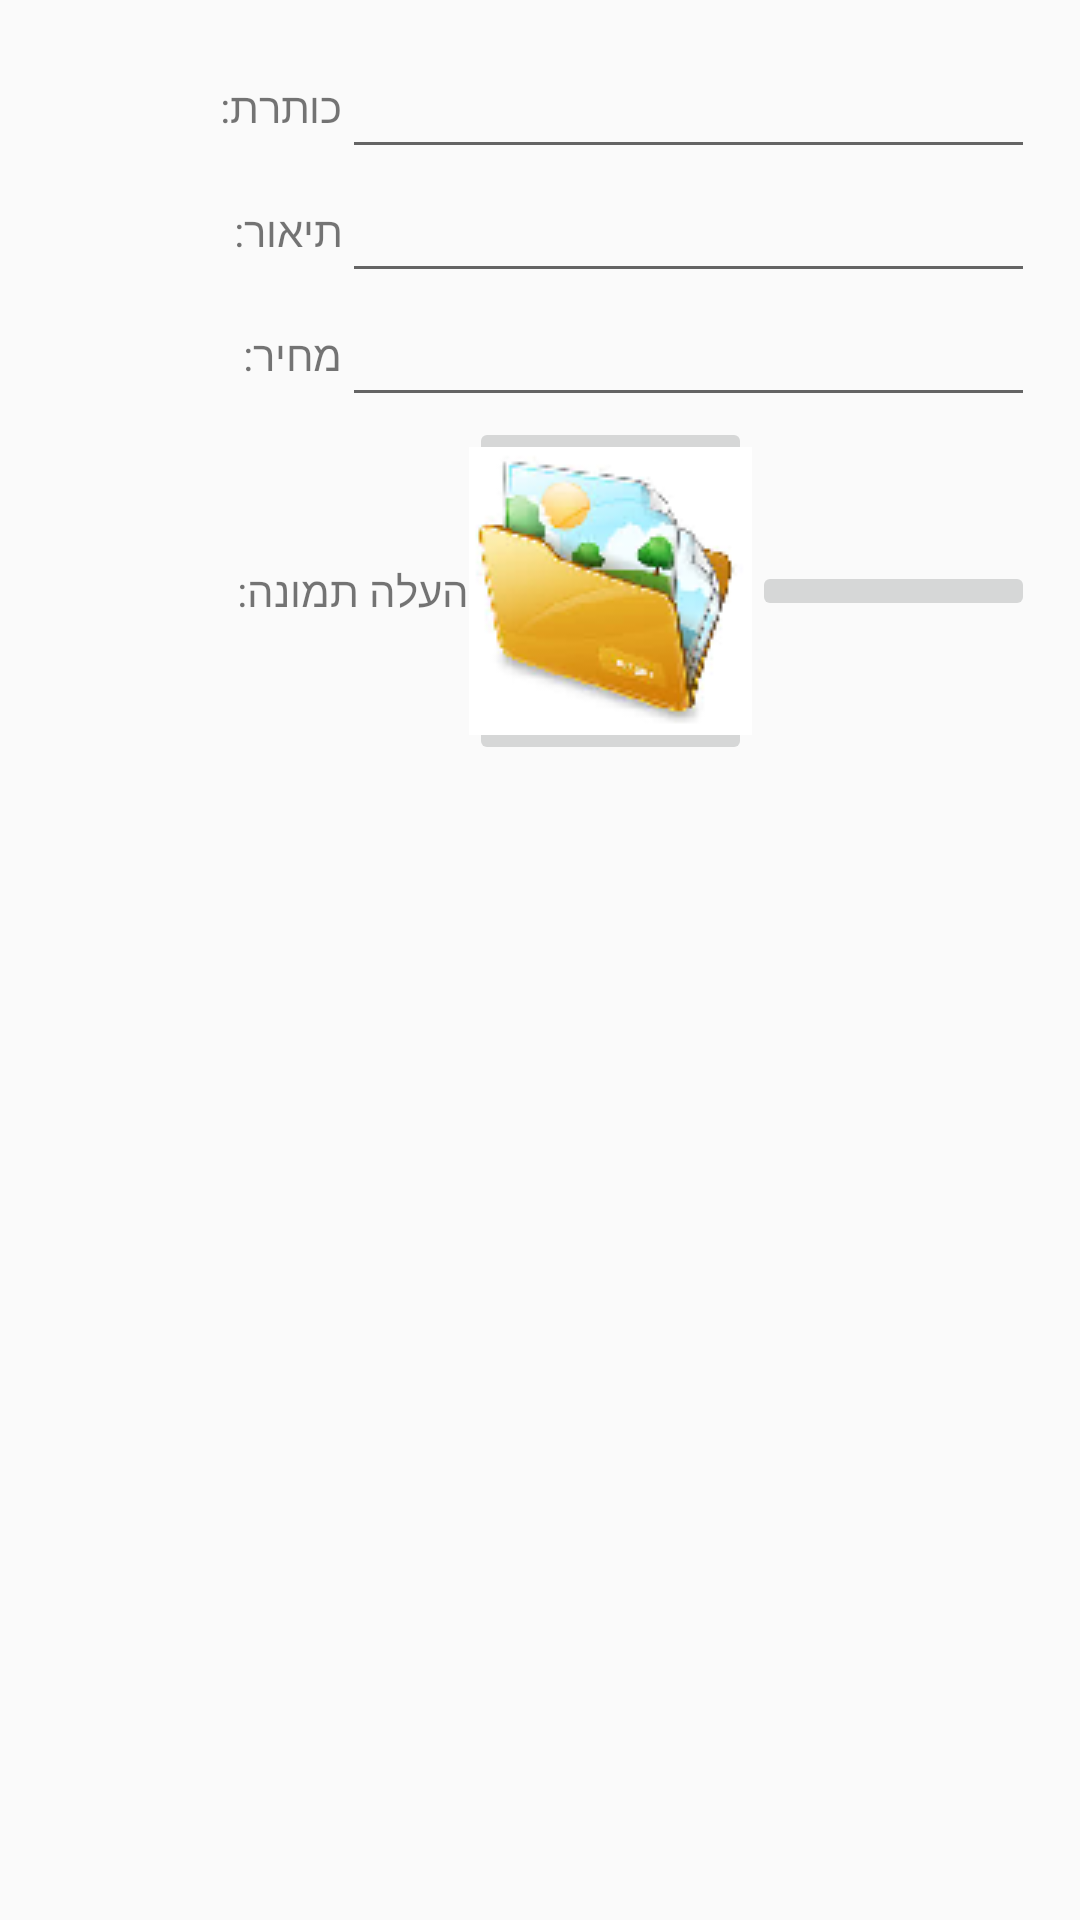

This screen was rendered from an Android layout file. Write that file and the resources it references.
<!-- AndroidManifest.xml: application theme AppTheme -->
<!-- res/layout/dag2.xml -->
<?xml version="1.0" encoding="utf-8"?>
<LinearLayout xmlns:android="http://schemas.android.com/apk/res/android"
    android:layout_width="match_parent"
    android:layout_height="match_parent"
    android:orientation="vertical"
    android:padding="15dp" >

    <LinearLayout android:layout_width="match_parent"
        android:layout_height="wrap_content"
        android:gravity="center_vertical"
        android:orientation="horizontal" >

        <TextView
            android:layout_width="0dip"
            android:layout_weight=".3"
            android:layout_height="wrap_content"
            android:text="כותרת:"
            />

        <EditText
            android:id="@+id/headline_edit_text"
            android:layout_width="0dip"
            android:layout_weight=".7"
            android:layout_height="wrap_content"
            android:singleLine="true" />

    </LinearLayout>

    <LinearLayout
        android:layout_width="match_parent"
        android:layout_height="wrap_content"
        android:gravity="center_vertical"
        android:orientation="horizontal" >

        <TextView
            android:layout_width="0dip"
            android:layout_weight=".3"
            android:layout_height="wrap_content"
            android:text="תיאור:"
            />

        <EditText
            android:id="@+id/description_edit_text"
            android:layout_width="0dip"
            android:layout_weight=".7"
            android:layout_height="wrap_content"
            android:singleLine="true" />

    </LinearLayout>

    <LinearLayout
        android:layout_width="match_parent"
        android:layout_height="wrap_content"
        android:gravity="center_vertical"
        android:orientation="horizontal" >

        <TextView
            android:layout_width="0dip"
            android:layout_weight=".3"
            android:layout_height="wrap_content"
            android:text="מחיר:"
            />

        <EditText
            android:id="@+id/price"
            android:layout_width="0dip"
            android:layout_weight=".7"
            android:layout_height="wrap_content"
            android:singleLine="true" />

    </LinearLayout>

    <LinearLayout android:layout_width="match_parent"
        android:layout_height="wrap_content"
        android:gravity="center_vertical"
        android:orientation="horizontal" >

        <TextView
            android:layout_width="0dip"
            android:layout_weight=".3"
            android:layout_height="wrap_content"
            android:text="העלה תמונה:"
            />

        <ImageButton
            android:id="@+id/gallery_button"
            android:layout_width="0dip"
            android:layout_weight=".2"
            android:layout_height="wrap_content"
            android:src="@drawable/gallery" />

        <ImageButton
            android:id="@+id/camera_button"
            android:layout_width="0dip"
            android:layout_weight=".2"
            android:layout_height="wrap_content"
            android:src="@drawable/camera" />

    </LinearLayout>

    <ImageView
        android:layout_width="wrap_content"
        android:layout_height="wrap_content"
        android:id="@+id/selected_image"/>

</LinearLayout>
<!-- resources referenced by this layout -->
<resources>
  <!-- drawable gallery: png bitmap (drawable, 13665 bytes) -->
  <style name="AppTheme" parent="Theme.AppCompat.Light.DarkActionBar">
          
          <item name="colorPrimary">@color/PrimaryColor</item>
          <item name="colorPrimaryDark">@color/PrimaryDarkColor</item>
      </style>
  <color name="PrimaryColor">#2196F3</color>
  <color name="PrimaryDarkColor">#1976D2</color>
</resources>
